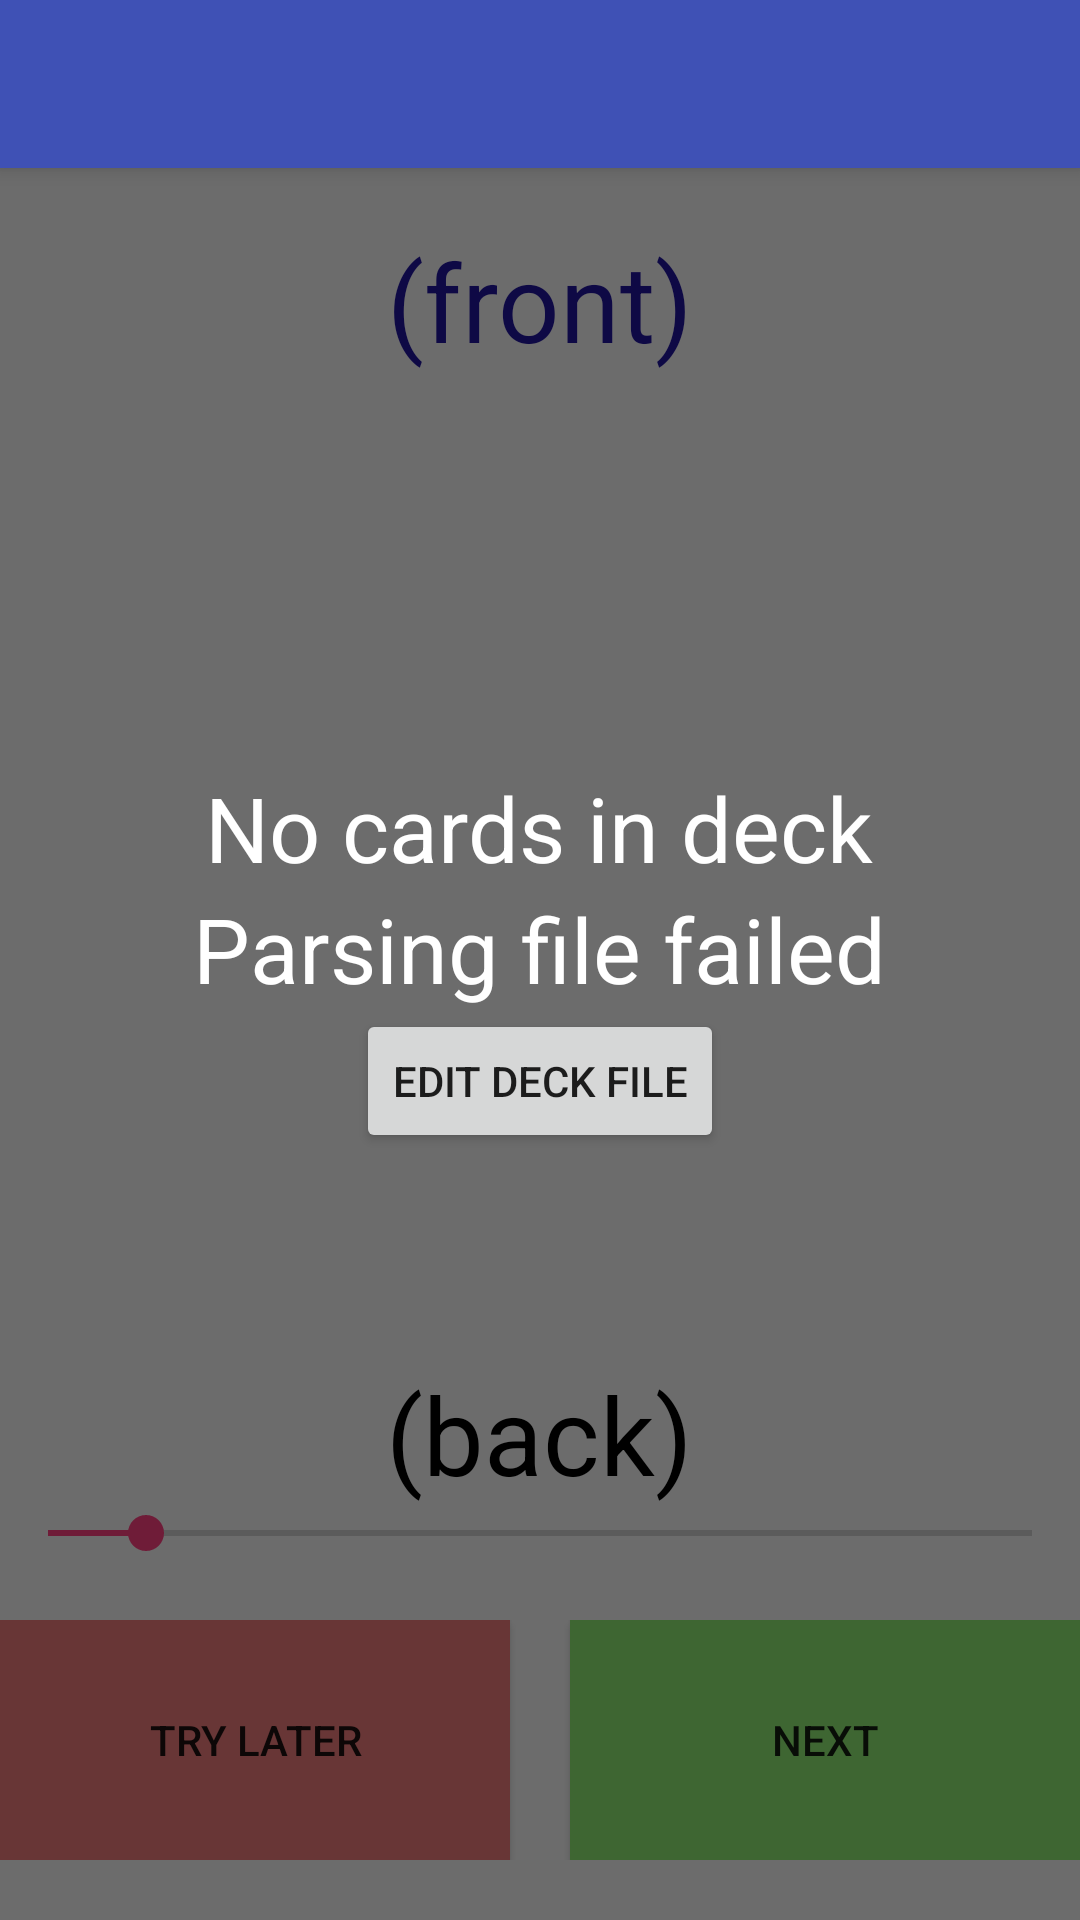

Android layout source for this screen:
<!-- AndroidManifest.xml: application theme MyAppTheme -->
<!-- res/layout/app_bar_main.xml -->
<?xml version="1.0" encoding="utf-8"?>
<android.support.design.widget.CoordinatorLayout xmlns:android="http://schemas.android.com/apk/res/android"
    xmlns:app="http://schemas.android.com/apk/res-auto"
    xmlns:tools="http://schemas.android.com/tools"
    android:layout_width="match_parent"
    android:layout_height="match_parent"
    tools:context=".MainActivity">

    <android.support.design.widget.AppBarLayout
        android:layout_width="match_parent"
        android:layout_height="wrap_content"
        android:theme="@style/MyAppTheme.AppBarOverlay">

        <android.support.v7.widget.Toolbar
            android:id="@+id/toolbar"
            android:layout_width="match_parent"
            android:layout_height="?attr/actionBarSize"
            android:background="?attr/colorPrimary"
            app:popupTheme="@style/MyAppTheme.PopupOverlay" />

    </android.support.design.widget.AppBarLayout>

    <include layout="@layout/content_main" />
    <include layout="@layout/no_cards_overlay" />

    <android.support.design.widget.FloatingActionButton
        android:id="@+id/fab"
        android:layout_width="wrap_content"
        android:layout_height="wrap_content"
        android:layout_gravity="bottom|end"
        android:layout_margin="@dimen/fab_margin"
        android:visibility="gone"
        app:srcCompat="@android:drawable/ic_dialog_email" />

</android.support.design.widget.CoordinatorLayout>
<!-- res/layout/content_main.xml (included above) -->
<?xml version="1.0" encoding="utf-8"?>
<LinearLayout xmlns:android="http://schemas.android.com/apk/res/android"
    xmlns:app="http://schemas.android.com/apk/res-auto"
    xmlns:tools="http://schemas.android.com/tools"
    android:id="@+id/contentMain"
    android:layout_width="match_parent"
    android:layout_height="match_parent"
    android:gravity="center_horizontal"
    android:orientation="vertical"
    app:layout_behavior="@string/appbar_scrolling_view_behavior"
    tools:context=".MainActivity"
    tools:showIn="@layout/app_bar_main">

    <View
        android:id="@+id/view4"
        android:layout_width="match_parent"
        android:layout_height="20dp"
        android:layout_weight="0" />

    <TextView
        android:id="@+id/frontLabel"
        android:layout_width="wrap_content"
        android:layout_height="wrap_content"
        android:layout_weight="2"
        android:text="(front)"
        android:textColor="@color/colorFrontCard"
        android:textSize="36sp"
        app:layout_constraintLeft_toLeftOf="parent"
        app:layout_constraintRight_toRightOf="parent"
        app:layout_constraintTop_toTopOf="parent" />

    <TextView
        android:id="@+id/backLabel"
        android:layout_width="wrap_content"
        android:layout_height="wrap_content"
        android:layout_marginEnd="8dp"
        android:layout_marginLeft="8dp"
        android:layout_marginRight="8dp"
        android:layout_marginStart="8dp"
        android:layout_weight="0"
        android:text="(back)"
        android:textColor="@android:color/black"
        android:textSize="36sp" />

    <SeekBar
        android:id="@+id/dimBackCardSlider"
        android:layout_width="match_parent"
        android:layout_height="wrap_content"
        android:layout_weight="0"
        android:max="100"
        android:progress="10" />

    <View
        android:id="@+id/view3"
        android:layout_width="match_parent"
        android:layout_height="20dp"
        android:layout_weight="0" />

    <LinearLayout
        android:layout_width="match_parent"
        android:layout_height="wrap_content"
        android:layout_weight="0"
        android:orientation="horizontal">

        <Button
            android:id="@+id/tryAgainLaterButton"
            android:layout_width="wrap_content"
            android:layout_height="80dp"
            android:layout_weight="1"
            android:background="@color/colorBad"
            android:text="Try later" />

        <View
            android:id="@+id/view"
            android:layout_width="20dp"
            android:layout_height="0dp"
            android:layout_weight="0" />

        <Button
            android:id="@+id/nextButton"
            android:layout_width="wrap_content"
            android:layout_height="80dp"
            android:layout_weight="1"
            android:background="@color/colorGood"
            android:text="Next" />

    </LinearLayout>

    <View
        android:id="@+id/view2"
        android:layout_width="match_parent"
        android:layout_height="20dp"
        android:layout_weight="0" />

</LinearLayout>
<!-- res/layout/no_cards_overlay.xml (included above) -->
<?xml version="1.0" encoding="utf-8"?>
<LinearLayout xmlns:android="http://schemas.android.com/apk/res/android"
    android:id="@+id/noCardsOverlay"
    android:layout_width="match_parent"
    android:layout_height="match_parent"
    android:background="@color/colorOverlayBack"
    android:gravity="center"
    android:orientation="vertical">

    <TextView
        android:id="@+id/noCardsDescription"
        android:layout_width="wrap_content"
        android:layout_height="wrap_content"
        android:text="No cards in deck"
        android:textColor="@android:color/white"
        android:textSize="30sp" />

    <TextView
        android:id="@+id/parseFailDescription"
        android:layout_width="wrap_content"
        android:layout_height="wrap_content"
        android:text="Parsing file failed"
        android:textColor="@android:color/white"
        android:textSize="30sp" />

    <Button
        android:id="@+id/editDeckFileButton"
        android:layout_width="wrap_content"
        android:layout_height="wrap_content"
        android:text="Edit Deck File" />

</LinearLayout>
<!-- resources referenced by this layout -->
<resources>
  <color name="colorBad">#ef7d7d</color>
  <color name="colorFrontCard">#20159f</color>
  <color name="colorGood">#90ec74</color>
  <color name="colorOverlayBack">#90000000</color>
  <style name="MyAppTheme.AppBarOverlay" parent="ThemeOverlay.AppCompat.Dark.ActionBar" />
  <style name="MyAppTheme.PopupOverlay" parent="ThemeOverlay.AppCompat.Light" />
  <style name="MyAppTheme" parent="Theme.AppCompat.Light.DarkActionBar">
          <item name="colorPrimary">@color/colorPrimary</item>
          <item name="colorPrimaryDark">@color/colorPrimaryDark</item>
          <item name="colorAccent">@color/colorAccent</item>
      </style>
  <color name="colorPrimary">#3f51b5</color>
  <color name="colorPrimaryDark">#303f9f</color>
  <color name="colorAccent">#FF4081</color>
</resources>
